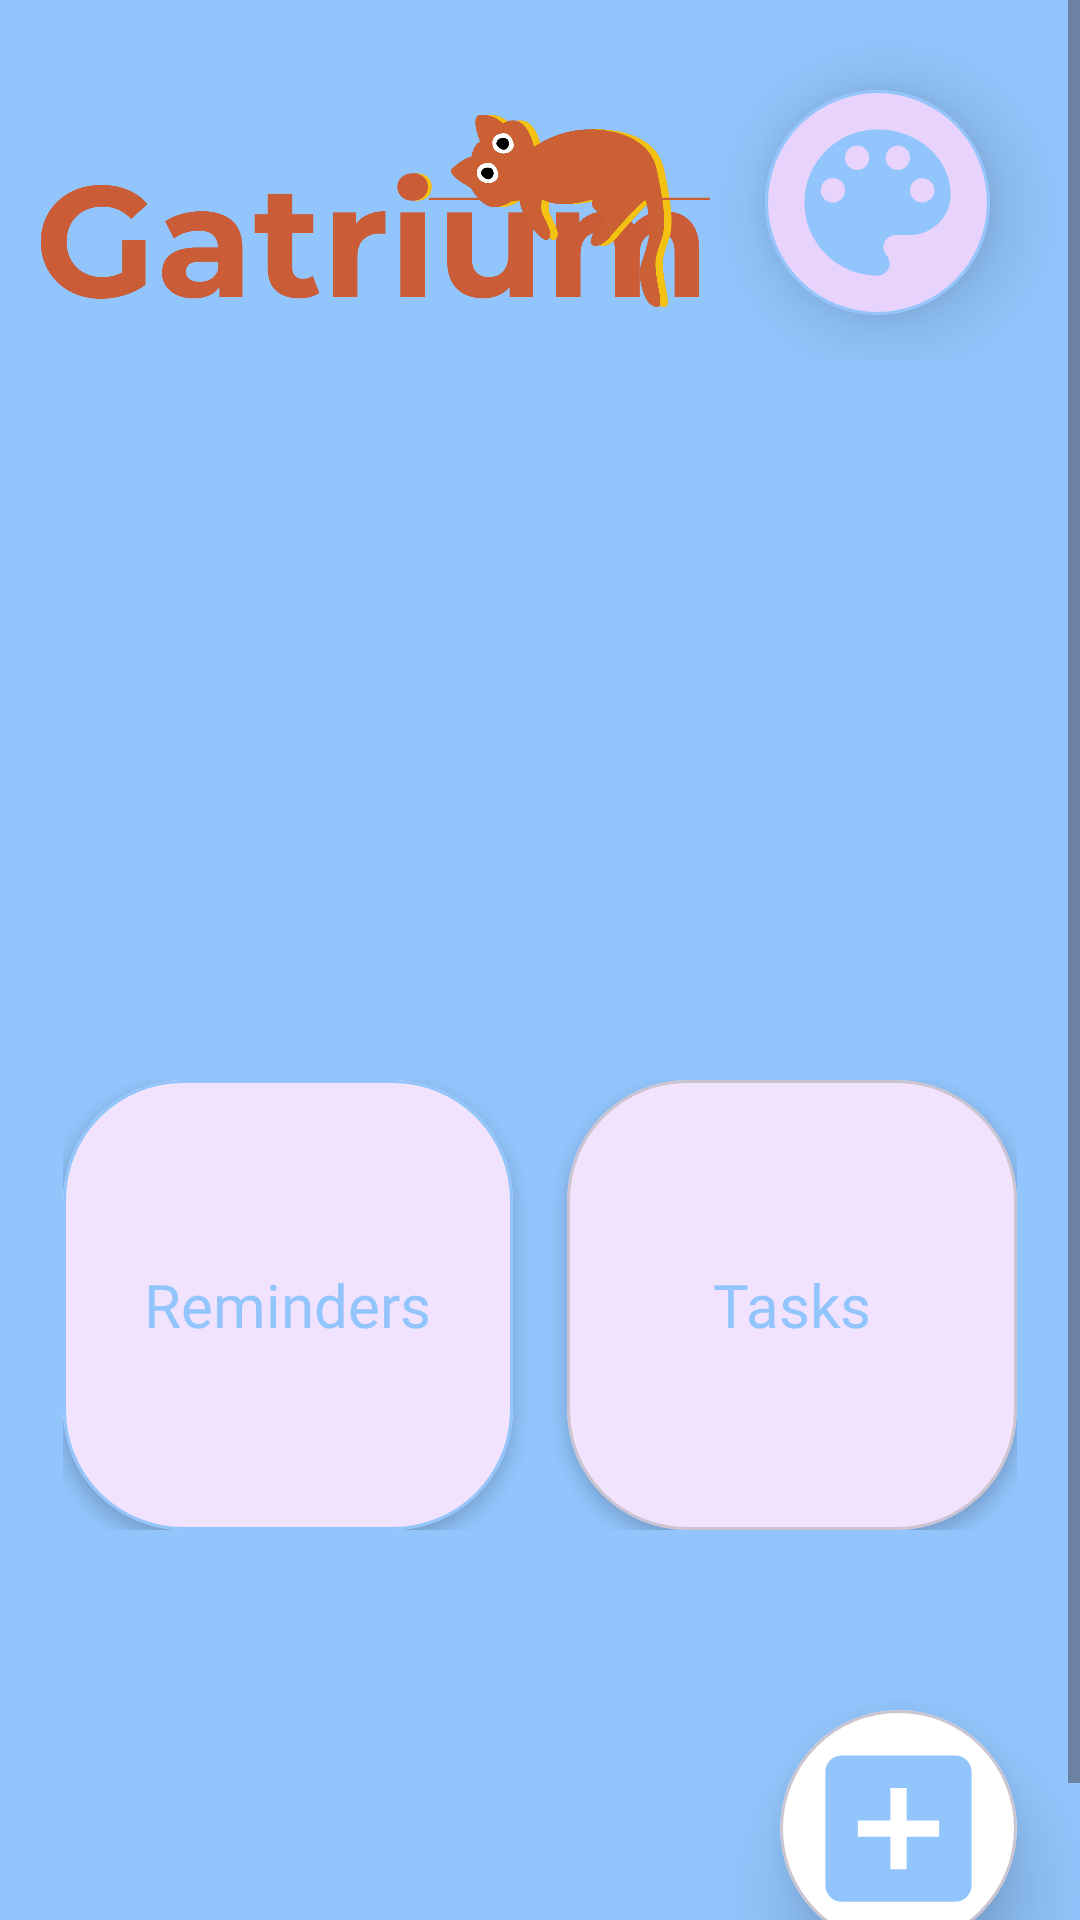

Write the Android layout XML for this screen, with the resource values it uses.
<!-- AndroidManifest.xml: application theme Theme.Gatrium -->
<!-- res/layout/fragment_home.xml -->
<?xml version="1.0" encoding="utf-8"?>
<FrameLayout xmlns:android="http://schemas.android.com/apk/res/android"
    xmlns:tools="http://schemas.android.com/tools"
    android:layout_width="match_parent"
    android:layout_height="match_parent"
    xmlns:app="http://schemas.android.com/apk/res-auto"
    android:background="@color/main_sky_blue"
    tools:context=".HomeFragment">

    
    <ScrollView
        android:layout_height="match_parent"
        android:layout_width="match_parent"
        android:orientation="vertical">
    <RelativeLayout
        android:id="@+id/HomeMainRelLay"
        android:layout_height="wrap_content"
        android:layout_width="match_parent">

        <RelativeLayout
            android:id="@+id/themeslogo"
            android:layout_width="match_parent"
            android:layout_height="wrap_content">

            <ImageView
                android:layout_width="225dp"
                android:layout_height="100dp"
                android:layout_marginStart="12dp"
                android:layout_marginTop="20dp"
                android:src="@mipmap/gatrium_logotype" />

            <com.google.android.material.card.MaterialCardView
                android:id="@+id/themesCard"
                android:layout_width="75dp"
                android:layout_height="75dp"
                android:layout_alignParentEnd="true"
                android:layout_marginTop="30dp"
                android:layout_marginEnd="30dp"
                app:cardCornerRadius="314dp"
                app:cardElevation="15dp"
                app:cardMaxElevation="20dp"
                app:strokeColor="@color/main_sky_blue"
                app:strokeWidth="1dp">

                <ImageView
                    android:layout_width="65dp"
                    android:layout_height="65dp"
                    android:layout_gravity="center"
                    android:layout_marginStart="40dp"
                    android:layout_marginTop="40dp"
                    android:layout_marginEnd="40dp"
                    android:layout_marginBottom="40dp"
                    android:src="@drawable/ic_baseline_color_lens_24" />
            </com.google.android.material.card.MaterialCardView>
        </RelativeLayout>

        <androidx.recyclerview.widget.RecyclerView
            android:id="@+id/pet_profile_carousel_recycler_view"
            android:layout_width="match_parent"
            android:layout_height="200sp"
            android:layout_below="@+id/themeslogo"
            android:layout_marginTop="10sp"
            app:layoutManager="com.google.android.material.carousel.CarouselLayoutManager" />

        <RelativeLayout
            android:layout_width="match_parent"
            android:layout_height="wrap_content"
            android:layout_below="@+id/pet_profile_carousel_recycler_view"
            android:layout_marginStart="21dp"
            android:layout_marginTop="30dp"
            android:layout_marginEnd="21dp"
            android:layout_marginBottom="30dp"
            android:id="@+id/reminder_task_rellay">

            <com.google.android.material.card.MaterialCardView
                android:id="@+id/reminders_button"
                android:layout_width="150dp"
                android:layout_height="150dp"
                android:layout_alignParentStart="true"
                app:cardCornerRadius="40dp"
                app:cardElevation="3dp"
                app:cardMaxElevation="4dp"
                app:strokeColor="@color/main_sky_blue">

                <RelativeLayout
                    android:layout_width="match_parent"
                    android:layout_height="match_parent">

                    <TextView
                        android:layout_width="wrap_content"
                        android:layout_height="wrap_content"
                        android:layout_centerInParent="true"
                        android:fontFamily="@font/montserratblack"
                        android:text="@string/reminders"
                        android:textColor="@color/main_sky_blue"
                        android:textSize="20sp" />
                </RelativeLayout>
            </com.google.android.material.card.MaterialCardView>

            <com.google.android.material.card.MaterialCardView
                android:id="@+id/tasks_button"
                android:layout_width="150dp"
                android:layout_height="150dp"
                android:layout_alignParentEnd="true"
                android:layout_marginStart="10dp"
                app:cardCornerRadius="40dp"
                app:cardElevation="3dp"
                app:cardMaxElevation="4dp">

                <RelativeLayout
                    android:layout_width="match_parent"
                    android:layout_height="match_parent">

                    <TextView
                        android:layout_width="wrap_content"
                        android:layout_height="wrap_content"
                        android:layout_centerInParent="true"
                        android:fontFamily="@font/montserratblack"
                        android:text="@string/tasks"
                        android:textColor="@color/main_sky_blue"
                        android:textSize="20sp" />
                </RelativeLayout>
            </com.google.android.material.card.MaterialCardView>
        </RelativeLayout>
        <androidx.recyclerview.widget.RecyclerView
            android:id="@+id/homeFragmentWidgetRecyclerView"
            android:layout_width="match_parent"
            android:layout_height="wrap_content"
            android:layout_below="@+id/addWidgetCard"
            android:layout_marginStart="21dp"
            android:layout_marginEnd="21dp"
            android:layout_marginTop="30dp"
            android:clipChildren="false"
            android:clipToPadding="false"/>
        <com.google.android.material.card.MaterialCardView
            android:layout_width="wrap_content"
            android:layout_height="wrap_content"
            android:id="@+id/addWidgetCard"
            android:layout_below="@+id/reminder_task_rellay"
            android:layout_marginTop="30dp"
            app:cardBackgroundColor="@color/white"
            app:cardCornerRadius="314dp"
            app:cardElevation="15dp"
            app:cardMaxElevation="20dp"
            android:layout_marginEnd="21dp"
            android:layout_marginStart="21dp"
            android:layout_alignParentEnd="true">
            <RelativeLayout
                android:layout_width="wrap_content"
                android:layout_height="wrap_content">

                <ImageView
                    android:id="@+id/addWidgetIcon"
                    android:layout_width="65dp"
                    android:layout_height="65dp"
                    android:layout_marginStart="7dp"
                    android:layout_marginTop="7dp"
                    android:layout_marginEnd="7dp"
                    android:layout_marginBottom="7dp"
                    android:src="@drawable/baseline_add_box_24"/>

                <HorizontalScrollView
                    android:layout_width="wrap_content"
                    android:layout_height="match_parent"
                    android:layout_toLeftOf="@id/addWidgetIcon"
                    android:layout_alignParentEnd="true"
                    tools:ignore="SpeakableTextPresentCheck"
                    android:id="@+id/widget_horizontal_scroll_view"
                    android:visibility="gone">

                    <RelativeLayout
                        android:layout_width="wrap_content"
                        android:layout_height="match_parent">

                        <ImageView
                            android:id="@+id/calendarWidgetIcon"
                            android:layout_width="65dp"
                            android:layout_height="65dp"
                            android:layout_marginStart="7dp"
                            android:layout_marginTop="7dp"
                            android:layout_marginEnd="7dp"
                            android:layout_marginBottom="7dp"
                            android:src="@drawable/calendar_add_on"/>

                        <ImageView
                            android:id="@+id/pedometerWidgetAddIcon"
                            android:layout_width="65dp"
                            android:layout_height="65dp"
                            android:layout_marginStart="7dp"
                            android:layout_marginTop="7dp"
                            android:layout_marginEnd="7dp"
                            android:layout_marginBottom="7dp"
                            android:layout_toRightOf="@id/calendarWidgetIcon"
                            android:src="@drawable/ic_cat_walk" />

                        <ImageView
                            android:id="@+id/todayOverviewAddIcon"
                            android:layout_width="65dp"
                            android:layout_height="65dp"
                            android:layout_marginStart="7dp"
                            android:layout_marginTop="7dp"
                            android:layout_marginEnd="7dp"
                            android:layout_marginBottom="7dp"
                            android:layout_toRightOf="@id/pedometerWidgetAddIcon"
                            android:src="@drawable/today_icon"/>
                    </RelativeLayout>
                </HorizontalScrollView>
            </RelativeLayout>
        </com.google.android.material.card.MaterialCardView>
        <androidx.recyclerview.widget.RecyclerView
            android:id="@+id/homeFragmentNotesRecyclerView"
            android:layout_width="match_parent"
            android:layout_height="wrap_content"
            android:layout_below="@+id/homeFragmentWidgetRecyclerView"
            tools:ignore="NotSibling"
            android:layout_marginStart="21dp"
            android:layout_marginEnd="21dp"
            android:layout_marginTop="10dp"
            android:clipChildren="false"
            android:clipToPadding="false"/>
    </RelativeLayout>
    </ScrollView>
</FrameLayout>
<!-- resources referenced by this layout -->
<resources>
  <color name="main_sky_blue">#92C5FC</color>
  <color name="white">#FFFFFFFF</color>
  <!-- drawable baseline_add_box_24 (drawable) -->
  <vector android:height="24dp" android:tint="#92C5FC"
      android:viewportHeight="24" android:viewportWidth="24"
      android:width="24dp" xmlns:android="http://schemas.android.com/apk/res/android">
      <path android:fillColor="@android:color/white" android:pathData="M19,3L5,3c-1.11,0 -2,0.9 -2,2v14c0,1.1 0.89,2 2,2h14c1.1,0 2,-0.9 2,-2L21,5c0,-1.1 -0.9,-2 -2,-2zM17,13h-4v4h-2v-4L7,13v-2h4L11,7h2v4h4v2z"/>
  </vector>
  <!-- drawable calendar_add_on (drawable) -->
  <vector xmlns:android="http://schemas.android.com/apk/res/android"
      android:width="24dp"
      android:height="24dp"
      android:viewportWidth="960"
      android:viewportHeight="960">
    <path
        android:fillColor="#92C5FC"
        android:pathData="M680,880v-120L560,760v-80h120v-120h80v120h120v80L760,760v120h-80ZM200,800q-33,0 -56.5,-23.5T120,720v-480q0,-33 23.5,-56.5T200,160h40v-80h80v80h240v-80h80v80h40q33,0 56.5,23.5T760,240v244q-20,-3 -40,-3t-40,3v-84L200,400v320h280q0,20 3,40t11,40L200,800ZM200,320h480v-80L200,240v80ZM200,320v-80,80Z"/>
  </vector>
  <!-- drawable ic_baseline_color_lens_24 (drawable) -->
  <vector android:height="24dp" android:tint="#92C5FC"
      android:viewportHeight="24" android:viewportWidth="24"
      android:width="24dp" xmlns:android="http://schemas.android.com/apk/res/android">
      <path android:fillColor="@android:color/white" android:pathData="M12,3c-4.97,0 -9,4.03 -9,9s4.03,9 9,9c0.83,0 1.5,-0.67 1.5,-1.5 0,-0.39 -0.15,-0.74 -0.39,-1.01 -0.23,-0.26 -0.38,-0.61 -0.38,-0.99 0,-0.83 0.67,-1.5 1.5,-1.5L16,16c2.76,0 5,-2.24 5,-5 0,-4.42 -4.03,-8 -9,-8zM6.5,12c-0.83,0 -1.5,-0.67 -1.5,-1.5S5.67,9 6.5,9 8,9.67 8,10.5 7.33,12 6.5,12zM9.5,8C8.67,8 8,7.33 8,6.5S8.67,5 9.5,5s1.5,0.67 1.5,1.5S10.33,8 9.5,8zM14.5,8c-0.83,0 -1.5,-0.67 -1.5,-1.5S13.67,5 14.5,5s1.5,0.67 1.5,1.5S15.33,8 14.5,8zM17.5,12c-0.83,0 -1.5,-0.67 -1.5,-1.5S16.67,9 17.5,9s1.5,0.67 1.5,1.5 -0.67,1.5 -1.5,1.5z"/>
  </vector>
  <!-- drawable ic_cat_walk: vector/xml drawable (drawable, 2173 chars, omitted) -->
  <!-- drawable today_icon (drawable) -->
  <vector xmlns:android="http://schemas.android.com/apk/res/android"
      android:width="24dp"
      android:height="24dp"
      android:viewportWidth="960"
      android:viewportHeight="960">
    <path
        android:fillColor="#92C5FC"
        android:pathData="M360,660q-42,0 -71,-29t-29,-71q0,-42 29,-71t71,-29q42,0 71,29t29,71q0,42 -29,71t-71,29ZM200,880q-33,0 -56.5,-23.5T120,800v-560q0,-33 23.5,-56.5T200,160h40v-80h80v80h320v-80h80v80h40q33,0 56.5,23.5T840,240v560q0,33 -23.5,56.5T760,880L200,880ZM200,800h560v-400L200,400v400ZM200,320h560v-80L200,240v80ZM200,320v-80,80Z"/>
  </vector>
  <!-- mipmap gatrium_logotype: png bitmap (mipmap-xxhdpi, 151153 bytes) -->
  <string name="reminders">Reminders</string>
  <string name="tasks">Tasks</string>
  <style name="Theme.Gatrium" parent="Theme.Material3.DayNight.NoActionBar">
          
          <item name="colorPrimary">@color/purple_500</item>
          <item name="colorPrimaryVariant">@color/purple_700</item>
          <item name="colorOnPrimary">@color/white</item>
          
          <item name="colorSecondary">@color/teal_200</item>
          <item name="colorSecondaryVariant">@color/teal_700</item>
          <item name="colorOnSecondary">@color/black</item>
          
          <item name="android:statusBarColor" tools:targetApi="l">?attr/colorPrimaryVariant</item>
          
      </style>
  <color name="purple_500">#FF6200EE</color>
  <color name="purple_700">#FF3700B3</color>
  <color name="teal_200">#FF03DAC5</color>
  <color name="teal_700">#FF018786</color>
  <color name="black">#FF000000</color>
</resources>
